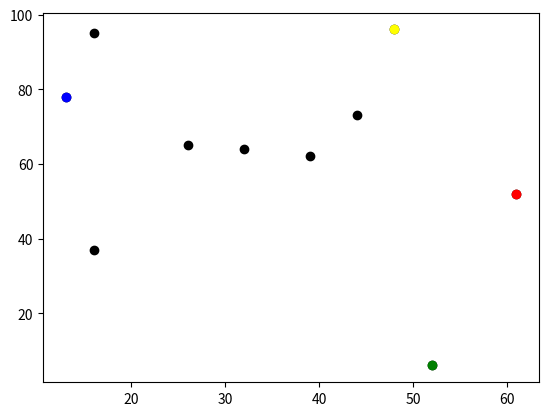

Python code for this plot:
# -*- coding: utf-8 -*-
"""
Created on Mon Feb 20 10:49:17 2023

@author: gy22fybm
"""

import random
from matplotlib import pyplot as plt
import operator

# Set the pseudo-random seed for reproducibility
random.seed(0)

# Create a list to store agents
agents = []


"""
initialisation
"""

#initialisation of all agents
agents.append([random.randint(0,99),random.randint(0,99)])


#append list to add more agents
n_agents = 10
for i in range(n_agents):
    agents.append([random.randint(0, 99), random.randint(0, 99)])

print(agents)


"""
Change agents randomly
"""

for i in range(n_agents):
    #x-coordinates
    rn = random.random()
    if rn < 0.5:
        agents[i][0] = agents[i][0] + 1
    else:
        agents[i][0] = agents[i][0] - 1

    #y-coordinates
    rn = random.random()
    if rn < 0.5:
        agents[i][1] = agents[i][1] + 1
    else:
        agents[i][1] = agents[i][1] - 1
print(agents)


"""
plot 
"""

# Get the coordinates with the largest x-coordinate
lrx = max(agents, key=operator.itemgetter(0))

# Get the coordinates with the smallest x-coordinate
slx = min(agents, key=operator.itemgetter(0))

# Get the coordinates with the largest y-coordinate
lry = max(agents, key=operator.itemgetter(1))

# Get the coordinates with the smallest y-coordinate
sly = min(agents, key=operator.itemgetter(1))

print("lrx slx lry sly", lrx, slx, lry, sly)

# Plot the agents
for i in range(n_agents):
    plt.scatter(agents[i][0], agents[i][1], color='black')
plt.scatter(lrx[0], lrx[1], color='red')
plt.scatter(slx[0], slx[1], color='blue')
plt.scatter(lry[0], lry[1], color='yellow')
plt.scatter(sly[0], sly[1], color='green')
plt.show()



